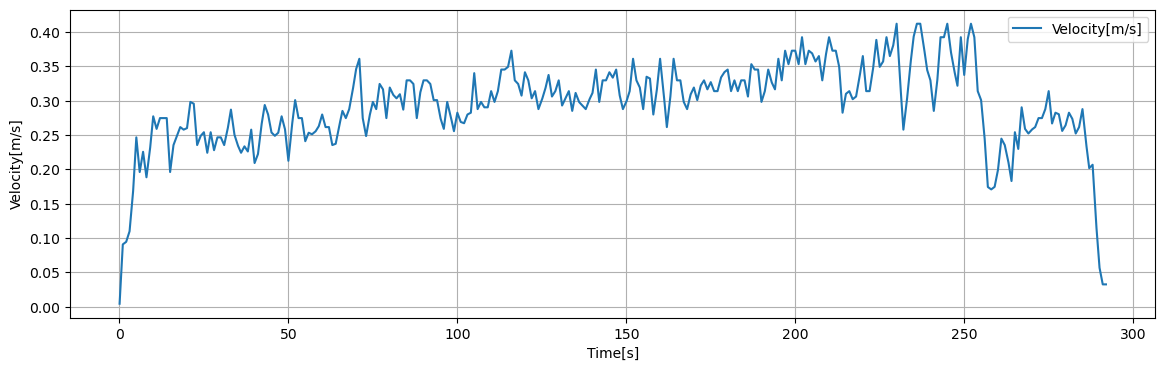

Source data for this figure (header and first rows):
Time[s], Dist[m], Velocity[m/s], 1step_diff[m/s]
0.05, 0.004545, 0.004545, 0.004545
0.1, 0.009089, 0.009089, 0.004545
0.15, 0.01363, 0.01363, 0.004545
0.2, 0.01818, 0.01818, 0.004545
0.25, 0.02272, 0.02272, 0.004545
0.3, 0.02727, 0.02727, 0.004545
0.35, 0.03181, 0.03181, 0.004545
0.4, 0.03636, 0.03636, 0.004545
0.45, 0.0409, 0.0409, 0.004545
0.5, 0.04545, 0.04545, 0.004545
0.55, 0.04999, 0.04999, 0.004545
0.6, 0.05454, 0.05454, 0.004545
0.65, 0.05908, 0.05908, 0.004545
0.7, 0.06363, 0.06363, 0.004545
0.75, 0.06817, 0.06817, 0.004545
0.8, 0.07272, 0.07272, 0.004545
0.85, 0.07726, 0.07726, 0.004545
0.9, 0.08181, 0.08181, 0.004545
0.95, 0.08635, 0.08635, 0.004545
1, 0.09089, 0.09089, 0.0001878
1.05, 0.09108, 0.09108, 0.0001878
1.1, 0.09127, 0.09127, 0.0001878
1.15, 0.09146, 0.09146, 0.0001878
1.2, 0.09165, 0.09165, 0.0001878
1.25, 0.09183, 0.09183, 0.0001878
1.3, 0.09202, 0.09202, 0.0001878
1.35, 0.09221, 0.09221, 0.0001878
1.4, 0.0924, 0.0924, 0.0001878
1.45, 0.09258, 0.09258, 0.0001878
1.5, 0.09277, 0.09277, 0.0001878
1.55, 0.09296, 0.09296, 0.0001878
1.6, 0.09315, 0.09315, 0.0001878
1.65, 0.09334, 0.09334, 0.0001878
1.7, 0.09352, 0.09352, 0.0001878
1.75, 0.09371, 0.09371, 0.0001878
1.8, 0.0939, 0.0939, 0.0001878
1.85, 0.09409, 0.09409, 0.0001878
1.9, 0.09428, 0.09428, 0.0001878
1.95, 0.09446, 0.09446, 0.0001878
2, 0.09465, 0.09465, 0.0007667
2.05, 0.09542, 0.09542, 0.0007667
2.1, 0.09618, 0.09618, 0.0007667
2.15, 0.09695, 0.09695, 0.0007667
2.2, 0.09772, 0.09772, 0.0007667
2.25, 0.09848, 0.09848, 0.0007667
2.3, 0.09925, 0.09925, 0.0007667
2.35, 0.1, 0.1, 0.0007667
2.4, 0.1008, 0.1008, 0.0007667
2.45, 0.1016, 0.1016, 0.0007667
2.5, 0.1023, 0.1023, 0.0007667
2.55, 0.1031, 0.1031, 0.0007667
2.6, 0.1039, 0.1039, 0.0007667
2.65, 0.1046, 0.1046, 0.0007667
2.7, 0.1054, 0.1054, 0.0007667
2.75, 0.1062, 0.1062, 0.0007667
2.8, 0.1069, 0.1069, 0.0007667
2.85, 0.1077, 0.1077, 0.0007667
2.9, 0.1085, 0.1085, 0.0007667
2.95, 0.1092, 0.1092, 0.0007667
3, 0.11, 0.11, 0.002714
... 5,779 more rows
